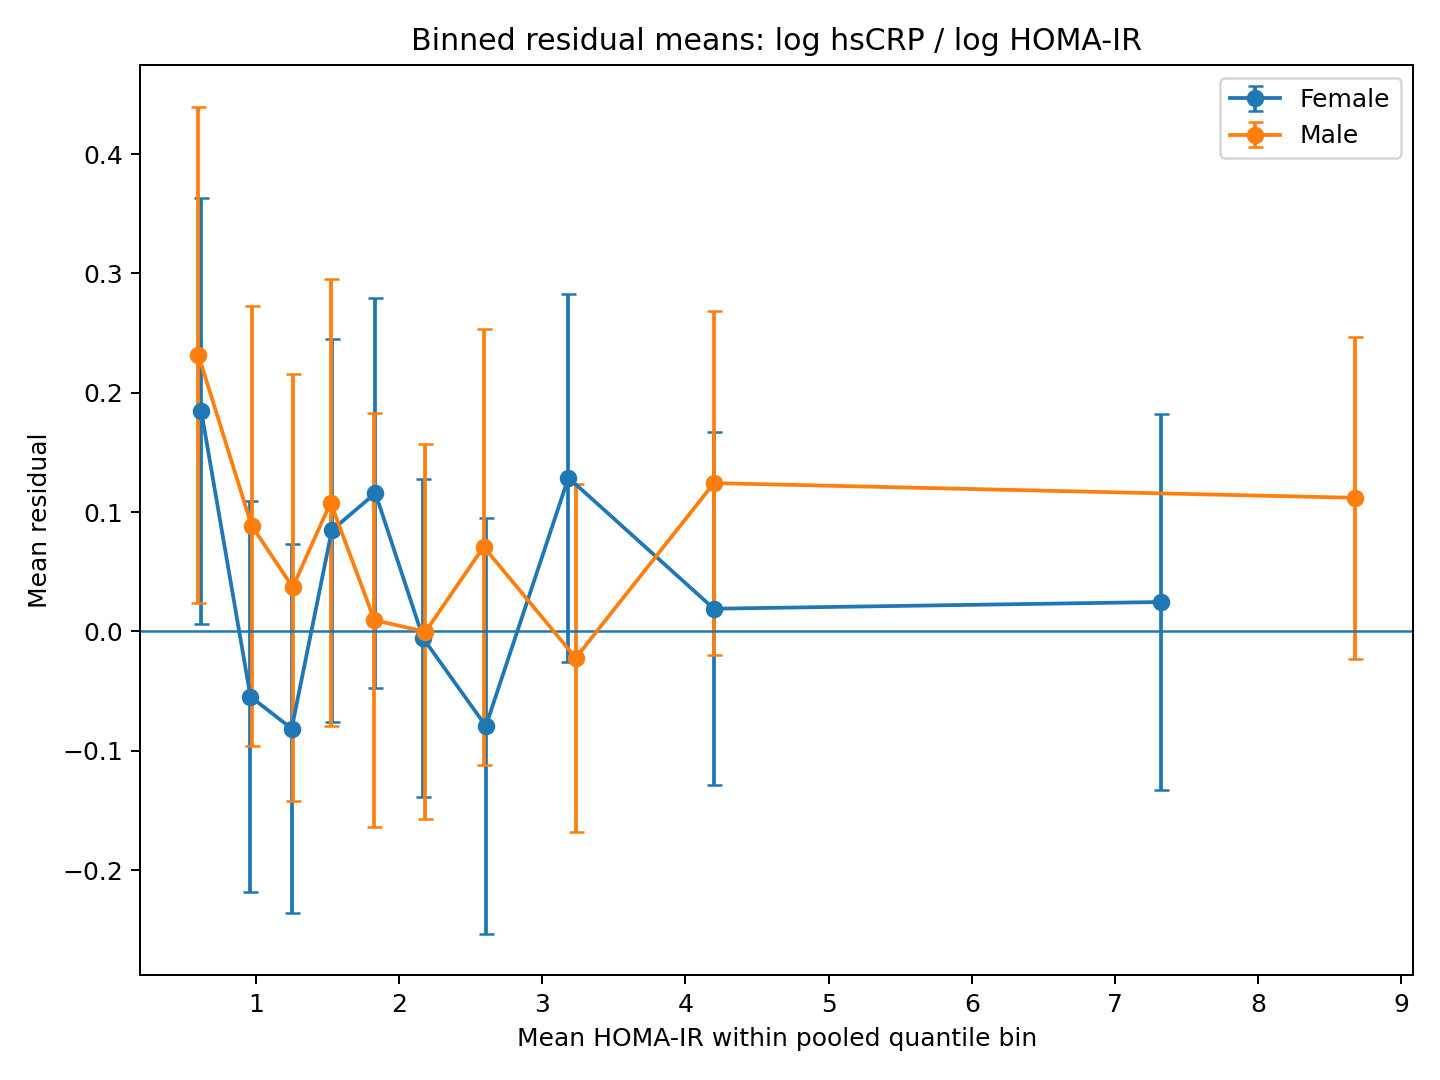

The table this chart was drawn from, first rows:
sex, bin, n, HOMA_IR_mean, HOMA_IR_median, residual_mean, residual_sd, residual_se
Female, (0.12, 0.819], 160, 0.6187, 0.6376, 0.1849, 1.153, 0.09114
Female, (0.819, 1.116], 157, 0.9626, 0.9495, -0.05467, 1.047, 0.08359
Female, (1.116, 1.39], 178, 1.25, 1.246, -0.08147, 1.054, 0.07903
Female, (1.39, 1.667], 181, 1.531, 1.528, 0.08472, 1.103, 0.08195
Female, (1.667, 1.991], 160, 1.835, 1.832, 0.1159, 1.053, 0.08324
Female, (1.991, 2.375], 183, 2.169, 2.159, -0.005769, 0.9207, 0.06806
Female, (2.375, 2.859], 170, 2.607, 2.587, -0.07934, 1.158, 0.08882
Female, (2.859, 3.598], 139, 3.183, 3.18, 0.1288, 0.9272, 0.07864
Female, (3.598, 4.962], 161, 4.199, 4.17, 0.01901, 0.9584, 0.07554
Female, (4.962, 38.974], 149, 7.323, 6.402, 0.02464, 0.9819, 0.08044
Male, (0.12, 0.819], 148, 0.5983, 0.6375, 0.232, 1.29, 0.106
Male, (0.819, 1.116], 151, 0.9709, 0.9766, 0.08863, 1.155, 0.09402
Male, (1.116, 1.39], 130, 1.258, 1.264, 0.03704, 1.04, 0.09122
Male, (1.39, 1.667], 127, 1.522, 1.52, 0.108, 1.076, 0.09552
Male, (1.667, 1.991], 148, 1.828, 1.822, 0.00945, 1.079, 0.08867
Male, (1.991, 2.375], 124, 2.185, 2.181, -0.0003306, 0.8929, 0.08019
Male, (2.375, 2.859], 138, 2.591, 2.573, 0.07091, 1.094, 0.09313
Male, (2.859, 3.598], 169, 3.235, 3.242, -0.0222, 0.9665, 0.07434
Male, (3.598, 4.962], 147, 4.199, 4.182, 0.1243, 0.8927, 0.07363
Male, (4.962, 38.974], 159, 8.677, 7.112, 0.112, 0.8683, 0.06886
